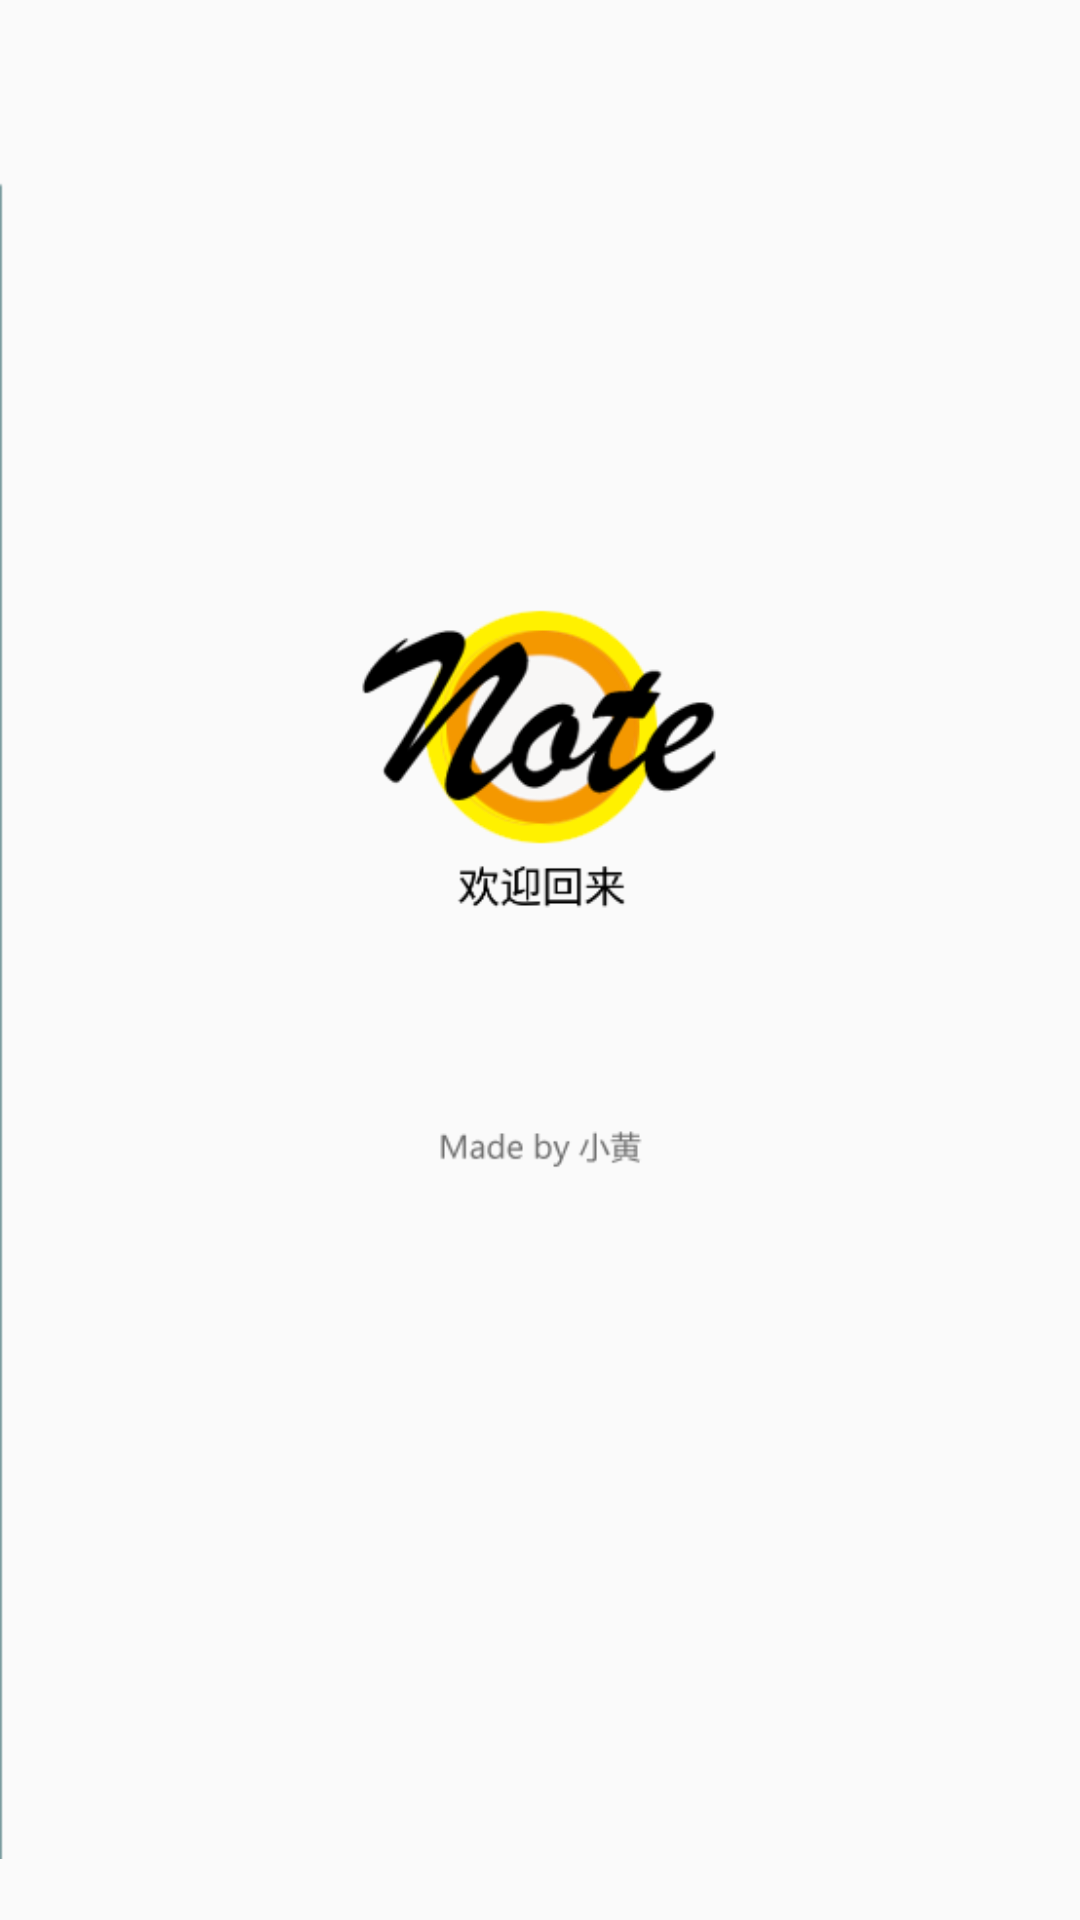

Layout XML and referenced resources for this Android screen:
<!-- AndroidManifest.xml: application theme DayTheme -->
<!-- res/layout/splash.xml -->
<?xml version="1.0" encoding="utf-8"?>
<androidx.constraintlayout.widget.ConstraintLayout
    xmlns:android="http://schemas.android.com/apk/res/android"

    xmlns:tools="http://schemas.android.com/tools"
    android:layout_width="match_parent"
    android:layout_height="match_parent"
    tools:context=".Splash">

    <ImageView
        android:id="@+id/image_view"
        android:layout_width="match_parent"
        android:layout_height="match_parent"
        android:src="@drawable/start_page"
        />


    </androidx.constraintlayout.widget.ConstraintLayout>
<!-- resources referenced by this layout -->
<resources>
  <!-- drawable start_page: png bitmap (drawable, 26787 bytes) -->
  <style name="DayTheme" parent="Theme.AppCompat.DayNight.NoActionBar">
  
          <item name="toolbarTheme">@style/ThemeOverlay.AppCompat.ActionBar</item>
          <item name="colorPrimary">@color/white</item>
          <item name="android:textColorPrimary">@color/black</item>
          <item name="colorPrimaryDark">@color/colorPrimaryDark</item>
          <item name="colorAccent">@color/colorAccent</item>
          <item name="tvBackground">@color/white</item>
          <item name="lvBackground">@color/near_white</item>
          <item name="menu_search">@drawable/ic_search_black_24dp</item>
          <item name="menu_delete_all">@drawable/ic_delete_forever_black_24dp</item>
          <item name="menu_delete">@drawable/ic_delete_black_24dp</item>
          <item name="titleColor">@color/black</item>
          <item name="tvMainColor">@color/black</item>
          <item name="tvSubColor">@color/grey9</item>
          <item name="settingIcon">@drawable/ic_home_black_24dp</item>
          <item name="spinnerArrow">@drawable/ic_arrow_drop_down_black_24dp</item>
          <item name="renewIcon">@drawable/ic_autorenew_black_24dp</item>
          <item name="removeTag">@drawable/ic_remove_black_24dp</item>
          <item name="addTag">@drawable/ic_insert_emoticon_black_24dp</item>
          <item name="addPlanTag">@drawable/ic_flag_black_24dp</item>
          <item name="colorControlActivated">@color/black</item>
          <item name="colorSwitchThumbNormal">@color/black</item>
      </style>
  <color name="white">#ffffff</color>
  <color name="black">#000000</color>
  <color name="colorPrimaryDark">#F3B53B</color>
  <color name="colorAccent">#D81B60</color>
  <color name="near_white">#EEEEEE</color>
  <color name="grey9">#999999</color>
  <!-- drawable ic_arrow_drop_down_black_24dp (drawable) -->
  <vector android:height="30dp" android:tint="#808080"
      android:viewportHeight="24.0" android:viewportWidth="24.0"
      android:width="30dp" xmlns:android="http://schemas.android.com/apk/res/android">
      <path android:fillColor="#FF000000" android:pathData="M7,10l5,5 5,-5z"/>
  </vector>
  <!-- drawable ic_insert_emoticon_black_24dp (drawable) -->
  <vector android:height="21dp" android:tint="#FFC715"
      android:viewportHeight="24.0" android:viewportWidth="24.0"
      android:width="21dp" xmlns:android="http://schemas.android.com/apk/res/android">
      <path android:fillColor="#FF000000" android:pathData="M11.99,2C6.47,2 2,6.48 2,12s4.47,10 9.99,10C17.52,22 22,17.52 22,12S17.52,2 11.99,2zM12,20c-4.42,0 -8,-3.58 -8,-8s3.58,-8 8,-8 8,3.58 8,8 -3.58,8 -8,8zM15.5,11c0.83,0 1.5,-0.67 1.5,-1.5S16.33,8 15.5,8 14,8.67 14,9.5s0.67,1.5 1.5,1.5zM8.5,11c0.83,0 1.5,-0.67 1.5,-1.5S9.33,8 8.5,8 7,8.67 7,9.5 7.67,11 8.5,11zM12,17.5c2.33,0 4.31,-1.46 5.11,-3.5L6.89,14c0.8,2.04 2.78,3.5 5.11,3.5z"/>
  </vector>
</resources>
